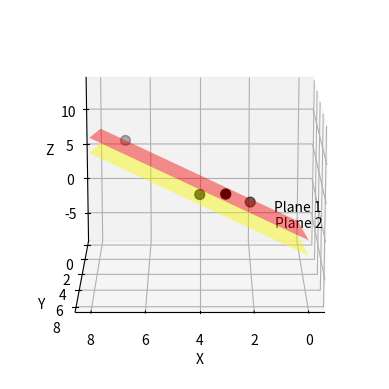

Write the Python code that produced this figure. (Note: this script raises an exception after producing the figure.)
import numpy as np
import matplotlib.pyplot as plt

a, b, c, d1, d2 = 5, 2, -3, 17, 23

xx, yy = np.meshgrid(np.linspace(0, 8, 30), np.linspace(0, 8, 30))

zz1 = (a*xx + b*yy - d1) / (-c)
zz2 = (a*xx + b*yy - d2) / (-c)

fig = plt.figure()
ax = fig.add_subplot(111, projection='3d')
ax.view_init(elev=15,azim=90)
ax.plot_surface(xx, yy, zz1, alpha=0.5, color='red', label="Plane 1")
ax.plot_surface(xx, yy, zz2, alpha=0.5, color='yellow', label="Plane 2")

points = np.array([[2,2,-1],[3,4,2],[7,0,6],[4,3,1]])
ax.scatter(points[:,0], points[:,1], points[:,2], color='black', s=50)
ax.text(1,1,(d1 - a*1 - b*1)/c,"Plane 1")
ax.text(1,2,(d2 - a*1 - b*2)/c,"Plane 2")

ax.set_xlabel("X")
ax.set_ylabel("Y")
ax.set_zlabel("Z")

plt.savefig("../figs/img2.png")
plt.show()
